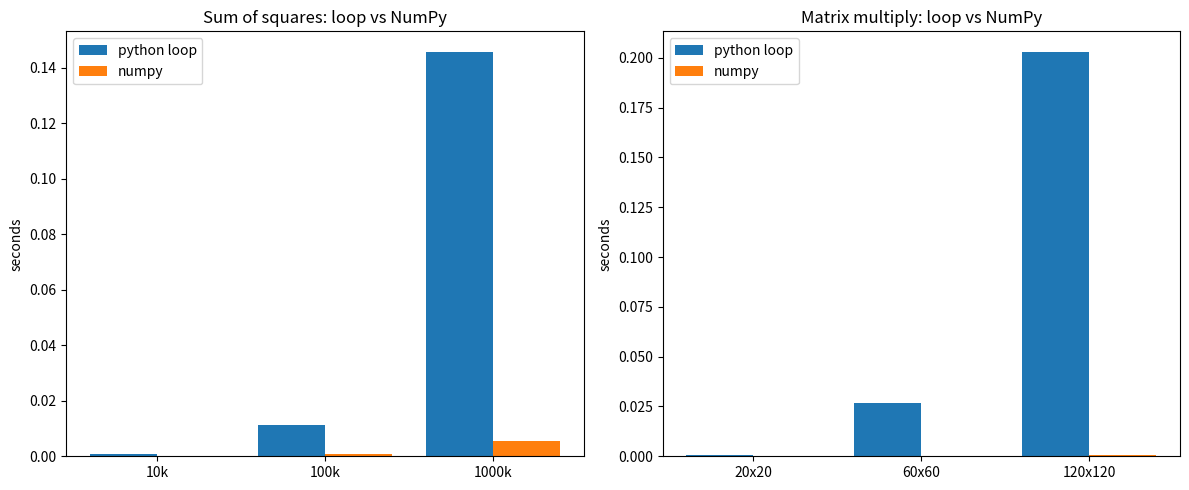

Reproduce this figure in Python.
"""Benchmark: pure-Python loops vs NumPy vectorization, with a timing chart."""
import timeit

import matplotlib
matplotlib.use("Agg")
import matplotlib.pyplot as plt
import numpy as np


def loop_sum_of_squares(n):
    total = 0.0
    for i in range(n):
        total += i * i
    return total


def numpy_sum_of_squares(n):
    return np.sum(np.arange(n, dtype=float) ** 2)


def loop_matmul(n):
    a = [[float(i + j) for j in range(n)] for i in range(n)]
    b = [[float(i - j) for j in range(n)] for i in range(n)]
    c = [[0.0] * n for _ in range(n)]
    for i in range(n):
        for j in range(n):
            s = 0.0
            for k in range(n):
                s += a[i][k] * b[k][j]
            c[i][j] = s
    return c


def numpy_matmul(n):
    a = np.fromfunction(lambda i, j: i + j, (n, n))
    b = np.fromfunction(lambda i, j: i - j, (n, n))
    return a @ b


def main():
    sizes = [10_000, 100_000, 1_000_000]
    loop_t, np_t = [], []
    for n in sizes:
        lt = timeit.timeit(lambda: loop_sum_of_squares(n), number=3) / 3
        nt = timeit.timeit(lambda: numpy_sum_of_squares(n), number=3) / 3
        loop_t.append(lt)
        np_t.append(nt)
        # correctness
        assert loop_sum_of_squares(1000) == numpy_sum_of_squares(1000)
        print(f"n={n:>9,}: python loop {lt*1000:9.2f} ms | numpy {nt*1000:9.4f} ms | speedup {lt/nt:8.0f}x")

    mat_sizes = [20, 60, 120]
    m_loop, m_np = [], []
    for n in mat_sizes:
        lt = timeit.timeit(lambda: loop_matmul(n), number=1)
        nt = timeit.timeit(lambda: numpy_matmul(n), number=3) / 3
        m_loop.append(lt)
        m_np.append(nt)
        print(f"matmul {n}x{n}: python loop {lt:7.3f} s | numpy {nt*1000:8.3f} ms | speedup {lt/nt:9.0f}x")

    fig, (ax1, ax2) = plt.subplots(1, 2, figsize=(12, 5))
    x = range(len(sizes))
    ax1.bar([i - 0.2 for i in x], loop_t, 0.4, label="python loop")
    ax1.bar([i + 0.2 for i in x], np_t, 0.4, label="numpy")
    ax1.set_xticks(list(x))
    ax1.set_xticklabels([f"{s//1000}k" for s in sizes])
    ax1.set_ylabel("seconds")
    ax1.set_title("Sum of squares: loop vs NumPy")
    ax1.legend()

    x2 = range(len(mat_sizes))
    ax2.bar([i - 0.2 for i in x2], m_loop, 0.4, label="python loop")
    ax2.bar([i + 0.2 for i in x2], m_np, 0.4, label="numpy")
    ax2.set_xticks(list(x2))
    ax2.set_xticklabels([f"{s}x{s}" for s in mat_sizes])
    ax2.set_ylabel("seconds")
    ax2.set_title("Matrix multiply: loop vs NumPy")
    ax2.legend()

    plt.tight_layout()
    plt.savefig("benchmark.png", dpi=120)
    print("saved benchmark.png")


if __name__ == "__main__":
    main()
